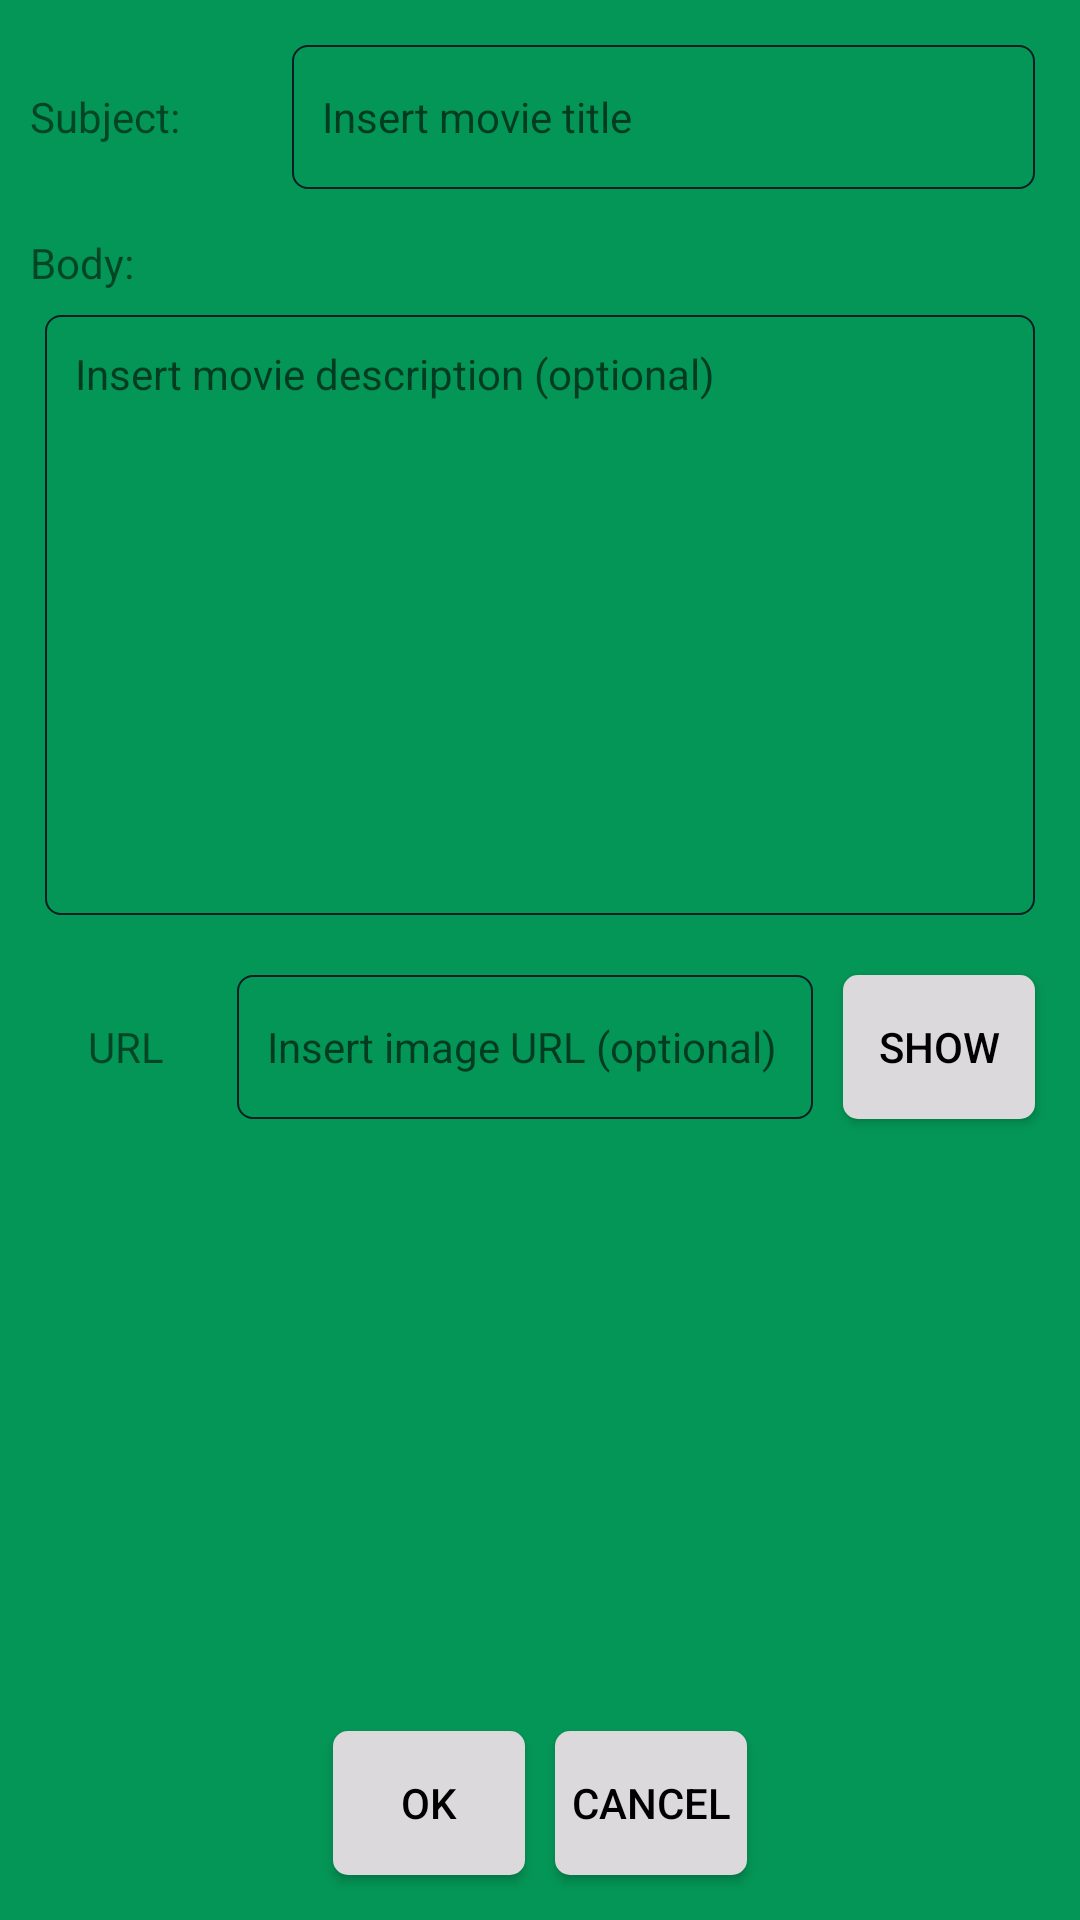

Here is an Android app screen rendered from its layout file. Give the layout XML and the strings, colors and styles it references.
<!-- AndroidManifest.xml: application theme AppTheme -->
<!-- res/layout/activity_add_edit_movie.xml -->
<?xml version="1.0" encoding="utf-8"?>
<LinearLayout xmlns:android="http://schemas.android.com/apk/res/android"
    xmlns:app="http://schemas.android.com/apk/res-auto"
    xmlns:tools="http://schemas.android.com/tools"
    android:layout_width="match_parent"
    android:layout_height="match_parent"
    android:orientation="vertical"
    android:weightSum="1"
    tools:context="com.example.daniel.tmdbsampleapp.AddEditMovieActivity">

    <LinearLayout
        android:layout_width="match_parent"
        android:layout_height="0dp"
        android:layout_marginEnd="10dp"
        android:layout_marginStart="10dp"
        android:layout_marginTop="10dp"
        android:layout_weight="0.1"
        android:orientation="horizontal"
        android:weightSum="1">

        <TextView
            android:layout_width="0dp"
            android:layout_height="match_parent"
            android:layout_weight="0.25"
            android:gravity="start|center"
            android:text="@string/subject" />

        <EditText
            android:id="@+id/et_movie_title"
            android:layout_width="0dp"
            android:layout_height="match_parent"
            android:layout_margin="5dp"
            android:layout_weight="0.75"
            android:background="@drawable/bg_border"
            android:gravity="start|center"
            android:hint="@string/insert_movie_title"
            android:paddingEnd="10dp"
            android:paddingStart="10dp"
            android:singleLine="true"
            android:textAppearance="@style/Base.TextAppearance.AppCompat.Small" />
    </LinearLayout>

    <LinearLayout
        android:layout_width="match_parent"
        android:layout_height="0dp"
        android:layout_marginEnd="10dp"
        android:layout_marginStart="10dp"
        android:layout_marginTop="10dp"
        android:layout_weight="0.4"
        android:orientation="vertical"
        android:weightSum="1">

        <TextView
            android:layout_width="match_parent"
            android:layout_height="0dp"
            android:layout_weight="0.1"
            android:text="@string/body" />

        <EditText
            android:id="@+id/et_movie_description"
            android:layout_width="match_parent"
            android:layout_height="0dp"
            android:layout_margin="5dp"
            android:layout_weight="0.9"
            android:background="@drawable/bg_border"
            android:gravity="start|top"
            android:hint="@string/insert_movie_description"
            android:padding="10dp"
            android:textAppearance="@style/Base.TextAppearance.AppCompat.Small" />
    </LinearLayout>

    <LinearLayout
        android:layout_width="match_parent"
        android:layout_height="0dp"
        android:layout_marginEnd="10dp"
        android:layout_marginStart="10dp"
        android:layout_marginTop="10dp"
        android:layout_weight="0.1"
        android:orientation="horizontal"
        android:weightSum="1">

        <TextView
            android:layout_width="0dp"
            android:layout_height="match_parent"
            android:layout_weight="0.2"
            android:gravity="center"
            android:text="@string/url" />

        <EditText
            android:id="@+id/et_movie_image_url"
            android:layout_width="0dp"
            android:layout_height="match_parent"
            android:layout_margin="5dp"
            android:layout_weight="0.6"
            android:background="@drawable/bg_border"
            android:hint="@string/insert_movie_image_url"
            android:paddingEnd="10dp"
            android:paddingStart="10dp"
            android:singleLine="true"
            android:textAppearance="@style/Base.TextAppearance.AppCompat.Small" />

        <Button
            android:id="@+id/btn_show"
            android:layout_width="0dp"
            android:layout_height="match_parent"
            android:layout_marginBottom="5dp"
            android:layout_marginEnd="5dp"
            android:layout_marginStart="5dp"
            android:layout_marginTop="5dp"
            android:layout_weight="0.2"
            android:background="@drawable/button_click"
            android:gravity="center"
            android:text="@string/show"
            android:textColor="@android:color/black" />
    </LinearLayout>

    <LinearLayout
        android:layout_width="match_parent"
        android:layout_height="0dp"
        android:layout_marginEnd="10dp"
        android:layout_marginStart="10dp"
        android:layout_marginTop="10dp"
        android:layout_weight="0.3"
        android:gravity="center"
        android:weightSum="1">

        <ImageView
            android:id="@+id/iv_movie_image"
            android:layout_width="0dp"
            android:layout_height="match_parent"
            android:layout_weight="0.6"
            android:scaleType="centerCrop"
            android:src="@drawable/ic_launcher_foreground" />
    </LinearLayout>

    <LinearLayout
        android:layout_width="match_parent"
        android:layout_height="0dp"
        android:layout_marginBottom="10dp"
        android:layout_marginEnd="10dp"
        android:layout_marginStart="10dp"
        android:layout_marginTop="10dp"
        android:layout_weight="0.1"
        android:gravity="center"
        android:orientation="horizontal"
        android:weightSum="1">

        <Button
            android:layout_width="0dp"
            android:layout_height="match_parent"
            android:layout_margin="5dp"
            android:layout_weight="0.2"
            android:background="@drawable/button_click"
            android:text="@string/ok"
            android:textColor="@android:color/black" />

        <Button
            android:layout_width="0dp"
            android:layout_height="match_parent"
            android:layout_margin="5dp"
            android:layout_weight="0.2"
            android:background="@drawable/button_click"
            android:text="@string/cancel"
            android:textColor="@android:color/black" />
    </LinearLayout>
</LinearLayout>
<!-- resources referenced by this layout -->
<resources>
  <!-- drawable bg_border (drawable-xxxhdpi) -->
  <?xml version="1.0" encoding="utf-8"?>
  <shape xmlns:android="http://schemas.android.com/apk/res/android"
      android:shape="rectangle">
  
      <corners
          android:bottomLeftRadius="5dp"
          android:bottomRightRadius="5dp"
          android:topLeftRadius="5dp"
          android:topRightRadius="5dp" />
  
      <stroke
          android:width="2px"
          android:color="#081c24" />
  
  </shape>
  <!-- drawable button_click (drawable-xxxhdpi) -->
  <?xml version="1.0" encoding="utf-8"?>
  <selector xmlns:android="http://schemas.android.com/apk/res/android">
  
      <item android:drawable="@drawable/bg_pressed_btn" android:state_selected="true"></item>
      <item android:drawable="@drawable/bg_pressed_btn" android:state_pressed="true"></item>
      <item android:drawable="@drawable/bg_default_btn"></item>
  
  </selector>
  <string name="body">Body:</string>
  <string name="cancel">Cancel</string>
  <string name="insert_movie_description">Insert movie description (optional)</string>
  <string name="insert_movie_image_url">Insert image URL (optional)</string>
  <string name="insert_movie_title">Insert movie title</string>
  <string name="ok">OK</string>
  <string name="show">Show</string>
  <string name="subject">Subject:</string>
  <string name="url">URL</string>
  <style name="AppTheme" parent="Theme.AppCompat.Light.DarkActionBar">
          
          <item name="colorPrimary">@android:color/black</item>
          <item name="colorPrimaryDark">@color/colorSplashBg</item>
          <item name="colorAccent">@color/colorAccent</item>
          <item name="android:colorBackground">@color/background_material_light</item>
          <item name="android:textColorPrimary">@color/background_material_light</item>
          <item name="android:navigationBarColor">@android:color/black</item>
          <item name="android:colorForeground">@android:color/black</item>
          <item name="android:windowBackground">@color/colorBorderBg</item>
      </style>
  <!-- drawable bg_pressed_btn (drawable-xxxhdpi) -->
  <?xml version="1.0" encoding="utf-8"?>
  <selector xmlns:android="http://schemas.android.com/apk/res/android">
      <item>
          <shape>
  
              <solid android:color="@color/colorAppLogo" />
  
              <corners android:bottomLeftRadius="5dp"
                  android:topLeftRadius="5dp"
                  android:topRightRadius="5dp"
                  android:bottomRightRadius="5dp" />
          </shape>
  
      </item>
  </selector>
  <!-- drawable bg_default_btn (drawable-xxxhdpi) -->
  <?xml version="1.0" encoding="utf-8"?>
  <selector xmlns:android="http://schemas.android.com/apk/res/android">
      <item>
          <shape>
  
              <solid android:color="#DBD9DB" />
  
              <corners android:bottomLeftRadius="5dp"
                  android:topLeftRadius="5dp"
                  android:topRightRadius="5dp"
                  android:bottomRightRadius="5dp" />
          </shape>
  
      </item>
  </selector>
  <color name="colorSplashBg">#081c24</color>
  <color name="colorAccent">#01d277</color>
  <color name="background_material_light">#000000</color>
  <color name="colorBorderBg">#049656</color>
  <color name="colorAppLogo">#01d277</color>
</resources>
